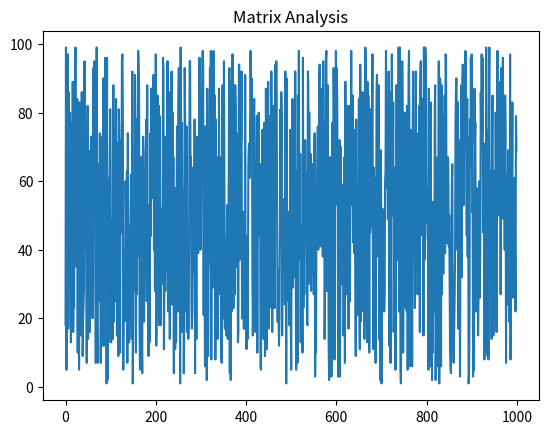

Reproduce this figure in Python.
# pip install numpy pandas matplotlib
# python /home/dalopez3/python08/ex1/loading.py
# txt
# pip install -r /home/dalopez3/python08/ex1/requirements.txt
# toml
# curl -sSL https://install.python-poetry.org | python3 -
# poetry install
# poetry run python loading.py

print("LOADING STATUS: Loading programs...")
print("Checking dependencies:")
print()

checknumpy = False
checkpandas = False
checkmat = False

try:
    import numpy as np
    checknumpy = True
    print(f"[OK] numpy ({np.__version__}) - Numerical computation ready")
except ImportError:
    print("[MISSING] numpy - install with pip install numpy")

try:
    import pandas as pd  # type: ignore
    checkpandas = True
    print(f"[OK] pandas ({pd.__version__}) - Data manipulation ready")
except ImportError:
    print("[MISSING] pandas - install with pip install pandas")

try:
    import matplotlib.pyplot as plt  # type: ignore
    checkmat = True
    print(
        f"[OK] matplotlib ({plt.matplotlib.__version__})"
        "- Visualization ready"
    )
except ImportError:
    print("[MISSING] matplotlib - install with pip install matplotlib")

if (checknumpy and checkpandas and checkmat):
    print("Dependency manager: pip (requirements.txt)")
    print("Alternative: Poetry (pyproject.toml)")
    print()
    print("Analyzing Matrix data...")
    print("Processing 1000 data points...")
    print()
    data = np.random.randint(1, 100, 1000)
    df = pd.DataFrame(data, columns=['randoms_numbers'])
    print()
    print("Generating visualization...")
    print()
    plt.plot(df["randoms_numbers"])
    plt.title("Matrix Analysis")
    plt.savefig("matrix_analysis.png")
    plt.close()
    print("Analysis complete!")
    print("Results saved to: matrix_analysis.png")
